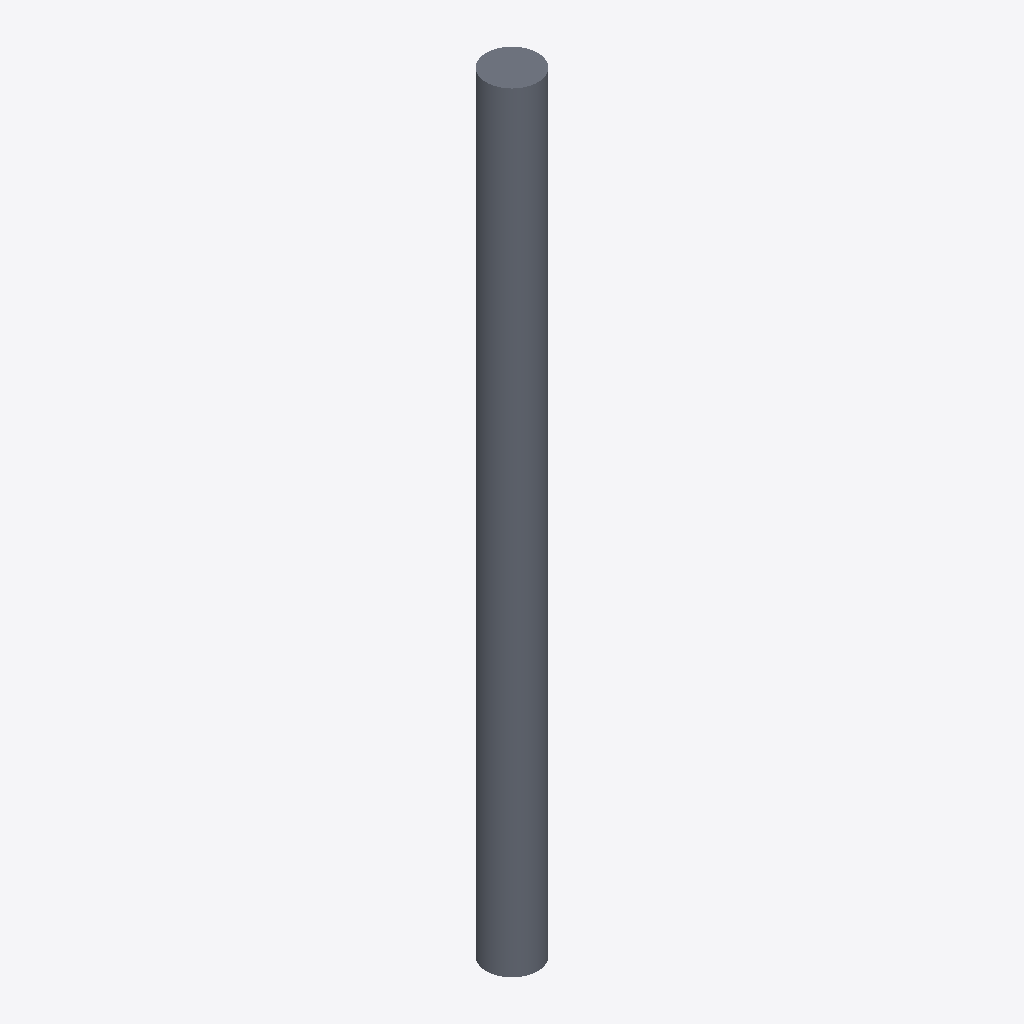
Isometric view of an IFC building model (IFC-SPF (STEP), schema IFC2X3, length unit metre), seen from the south-west, elements coloured by IFC class: 1 slab (grey).
Extent 400.0 m × 400.0 m × 6000.0 m (x, y, z). Storeys (1): Default Building Storey at 0.00 m. Elements (1): 1 IfcSlab.

HEADER;
FILE_DESCRIPTION(('ViewDefinition [CoordinationView]'),'2;1');
FILE_NAME('/Users/macbook/Desktop/BIM/data/rst_advanced/IfcSlab12.ifc','2018-08-31T00:08:56-0400',('Unknown Author','info@ifctoolsproject.com'),('Unknown Organization'),'IFC Tools Project - IFC2x3 Java Toolbox','IFC2x3 Java Toolbox 2.0','Unknown Authorizer');
FILE_SCHEMA(('IFC2X3'));
ENDSEC;
DATA;
#44=IFCPROJECT('2hYLi8H_r9swSJFUfinoJW',#36,'Default Project','Description of Default Project',$,$,$,(#39),#43);
#46=IFCBUILDING('2RsWLdbOX2Rgj7weVgPFeV',#36,'Default Building','Description',$,#45,$,$,.ELEMENT.,$,$,$);
#47=IFCBUILDINGSTOREY('2SIE96HWzBKxKjeY2Qj2vE',#36,'Default Building Storey','Description',$,#45,$,$,.ELEMENT.,$);
#1=IFCSLAB('01U2Ox69TF78CjGAzXHCeQ',#2,'M_Pile-Steel Pipe:400mm Diameter:142932',$,'M_Pile-Steel Pipe:400mm Diameter',#3,#4,'142932',.FLOOR.);
ENDSEC;
